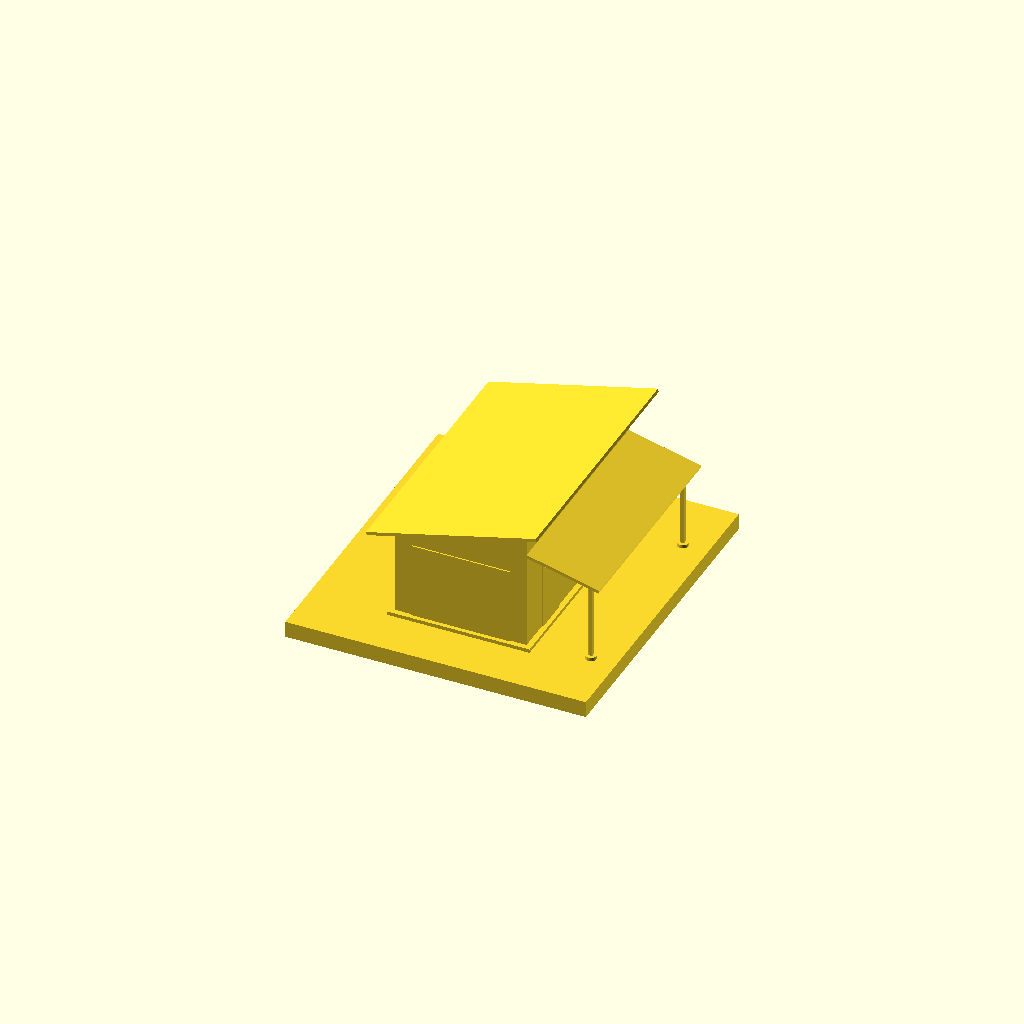
Cell 1: rendered with the file's own defaults.
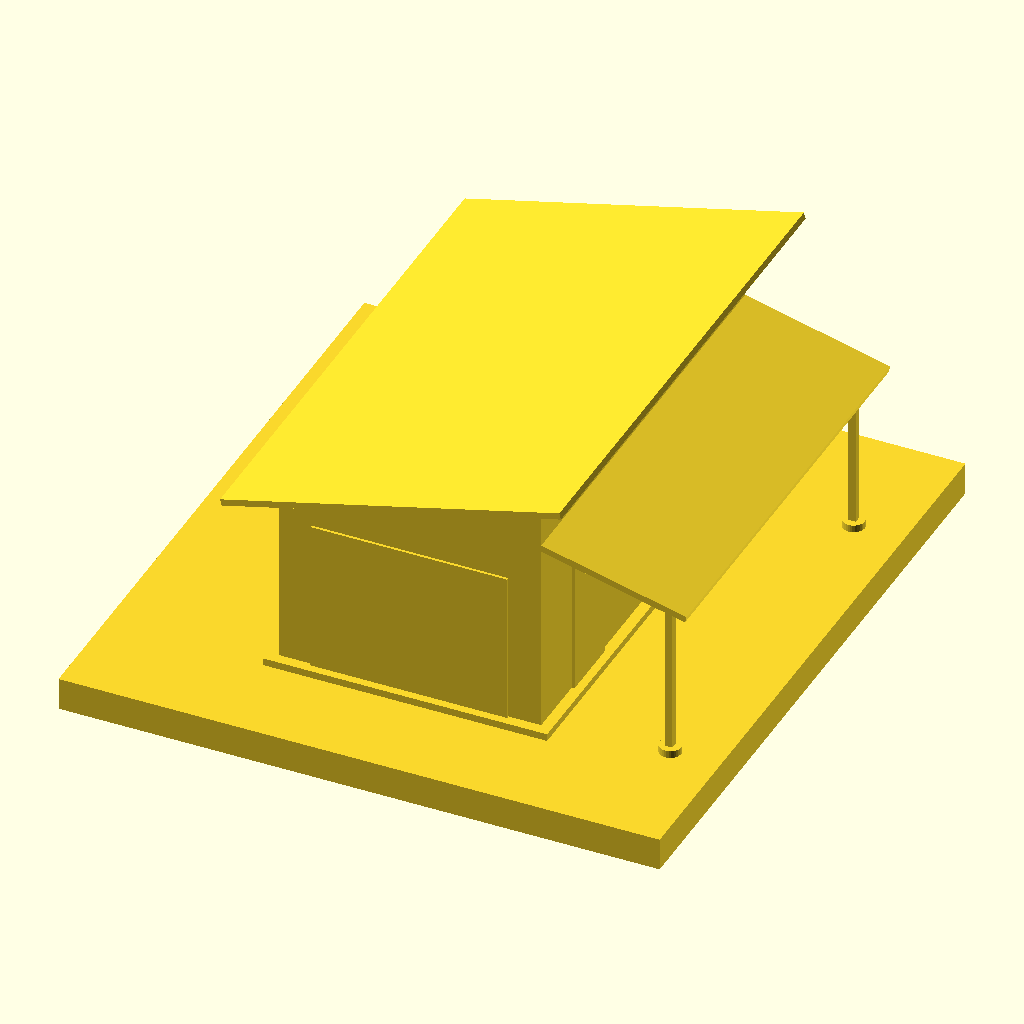
Cell 2: the same model with scaling = 0.02.
All cells are drawn from one camera (rotation 55°, 0°, 25°, orthographic, colour scheme Cornfield), so only the parameter changes between them.
Source of the model, Ralph-street-garage/scaled-garage-to-print.scad:
scaling=0.01;

scale(scaling)
import("garage.stl");
Parameter table extracted from the source (name, type, default, range or options):
scaling: number, default 0.01
